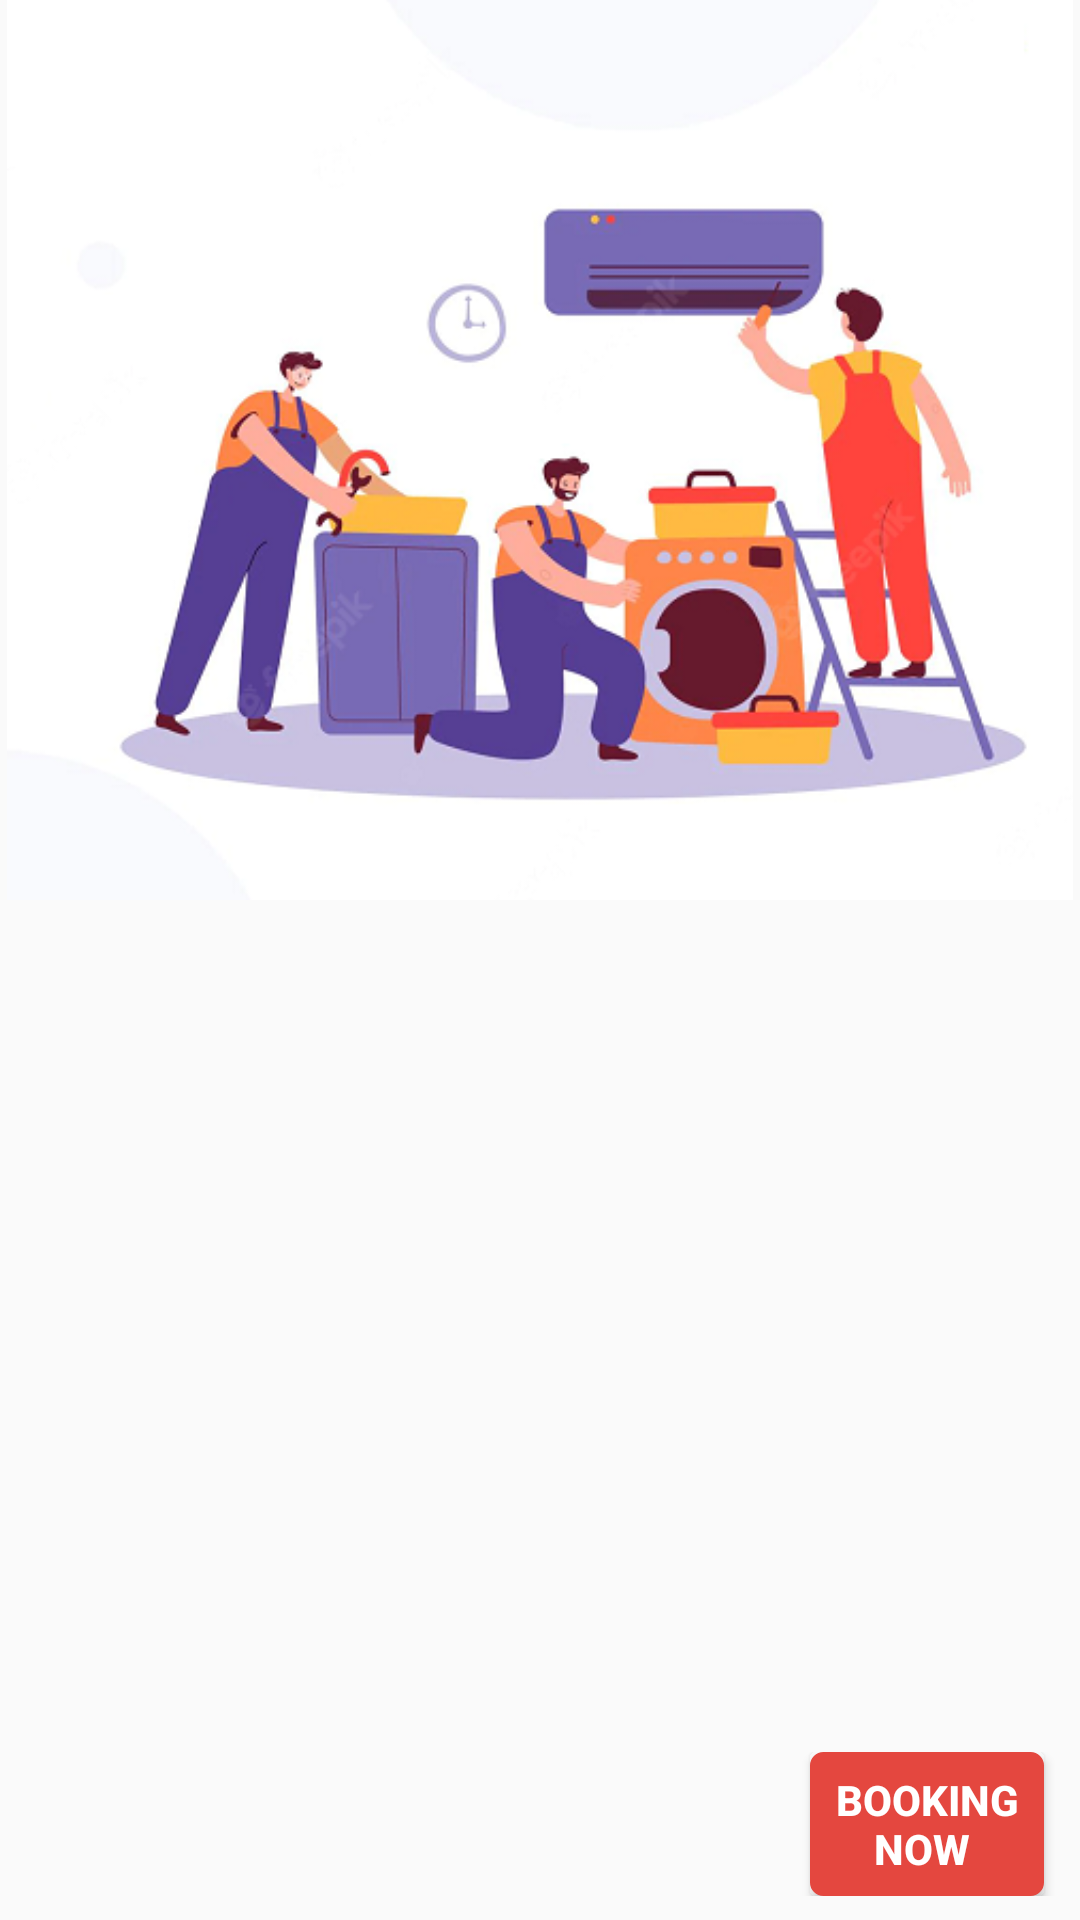

This screen was rendered from an Android layout file. Write that file and the resources it references.
<!-- AndroidManifest.xml: application theme Theme.EasyWorker -->
<!-- res/layout/activity_service.xml -->
<?xml version="1.0" encoding="utf-8"?>
<RelativeLayout xmlns:android="http://schemas.android.com/apk/res/android"
    xmlns:app="http://schemas.android.com/apk/res-auto"
    xmlns:tools="http://schemas.android.com/tools"
    tools:context=".Service"
    android:layout_height="match_parent"
    android:layout_width="match_parent"
    android:orientation="vertical">


        <LinearLayout
            android:layout_width="match_parent"
            android:layout_height="wrap_content"
            android:id="@+id/cartTop">

            <ImageView
                android:id="@+id/cartImage"
                android:layout_width="match_parent"
                android:layout_height="300dp"

                android:src="@drawable/handymanservice" />
               </LinearLayout>













        

    <androidx.appcompat.widget.LinearLayoutCompat
        android:layout_width="match_parent"
        android:layout_height="wrap_content"
        android:layout_marginBottom="80dp"
        android:layout_below="@+id/cartTop">

        <androidx.recyclerview.widget.RecyclerView
            android:id="@+id/idRVCart"
            android:layout_width="match_parent"
            android:layout_height="match_parent"
            app:layoutManager="androidx.recyclerview.widget.LinearLayoutManager"
            tools:listitem="@layout/activity_cart" />


        <ProgressBar
            android:id="@+id/idProgressBar"
            android:layout_width="wrap_content"
            android:layout_height="wrap_content" />

    </androidx.appcompat.widget.LinearLayoutCompat>

    <LinearLayout
        android:layout_width="match_parent"
        android:layout_height="wrap_content"
        android:layout_alignParentBottom="true"
        android:layout_marginBottom="8dp"
        android:orientation="horizontal">

        <TextView
            android:layout_width="wrap_content"
            android:layout_height="wrap_content"/>


        <Button
            android:id="@+id/booking"
            android:layout_width="match_parent"
            android:layout_height="wrap_content"
            android:text="Booking Now "
            android:textStyle="bold"
            android:background="@drawable/change_phone_no"
            android:textColor="#ffffff"
            android:layout_marginLeft="270dp"
            android:layout_marginRight="12dp"

            />
    </LinearLayout>
</RelativeLayout>
<!-- res/layout/activity_cart.xml (included above) -->
<?xml version="1.0" encoding="utf-8" ?>
<androidx.cardview.widget.CardView
    android:id="@+id/cartItem"
    android:layout_width="match_parent"
    android:layout_height="wrap_content"
    xmlns:app="http://schemas.android.com/apk/res-auto"
    xmlns:android="http://schemas.android.com/apk/res/android"
    app:contentPadding="10dp"
    app:cardUseCompatPadding="true"
    app:cardBackgroundColor="@color/white">

    <LinearLayout
        android:id="@+id/details"
        android:layout_width = "match_parent"
        android:layout_height="wrap_content"
        android:gravity="center_vertical"
        android:orientation="horizontal">








        <CheckBox
            android:layout_width="0dp"
            android:layout_weight="0.5"
            android:layout_height="wrap_content"/>


        <TextView
            android:id="@+id/serviceName"
            android:textSize="18sp"
            android:textColor="#000000"
            android:layout_width="0dp"
            android:layout_weight="1"
            android:layout_height="wrap_content"
            android:text="Service Name"/>
        <TextView
            android:id="@+id/price"
            android:textColor="#000000"
            android:textSize="16sp"
            android:layout_width="0dp"
            android:layout_weight="1"
            android:gravity="center"
            android:layout_height="wrap_content"
            android:text="Price"/>
        <TextView
            android:id="@+id/time"
            android:textSize="16sp"
            android:textColor="#000000"
            android:layout_width="0dp"
            android:gravity="center"
            android:layout_weight="1"
            android:layout_height="wrap_content"
            android:text="time"/>



    </LinearLayout>



</androidx.cardview.widget.CardView>
<!-- resources referenced by this layout -->
<resources>
  <!-- drawable change_phone_no (drawable) -->
  <?xml version="1.0" encoding="utf-8"?>
  <shape
      xmlns:android="http://schemas.android.com/apk/res/android"
      android:shape="rectangle">
  
      <corners android:radius="2dp" />
  
      
      <stroke android:width="5dp"
          android:color="#E4473F" />
  
      
      <solid android:color="#E4473F" />
  
  </shape>
  <!-- drawable handymanservice: png bitmap (drawable, 132574 bytes) -->
  <style name="Theme.EasyWorker" parent="Theme.AppCompat.Light.DarkActionBar">
          
          <item name="colorPrimary">@color/purple_500</item>
          <item name="colorPrimaryDark">#D1C1C1</item>
          <item name="colorAccent">@color/teal_200</item>
          
      </style>
  <!-- not gathered from this repository: default colours our renderer supplied (Android Studio template values) -->
  <color name="purple_500">#FF6200EE</color>
  <color name="teal_200">#FF03DAC5</color>
  <color name="white">#FFFFFFFF</color>
</resources>
